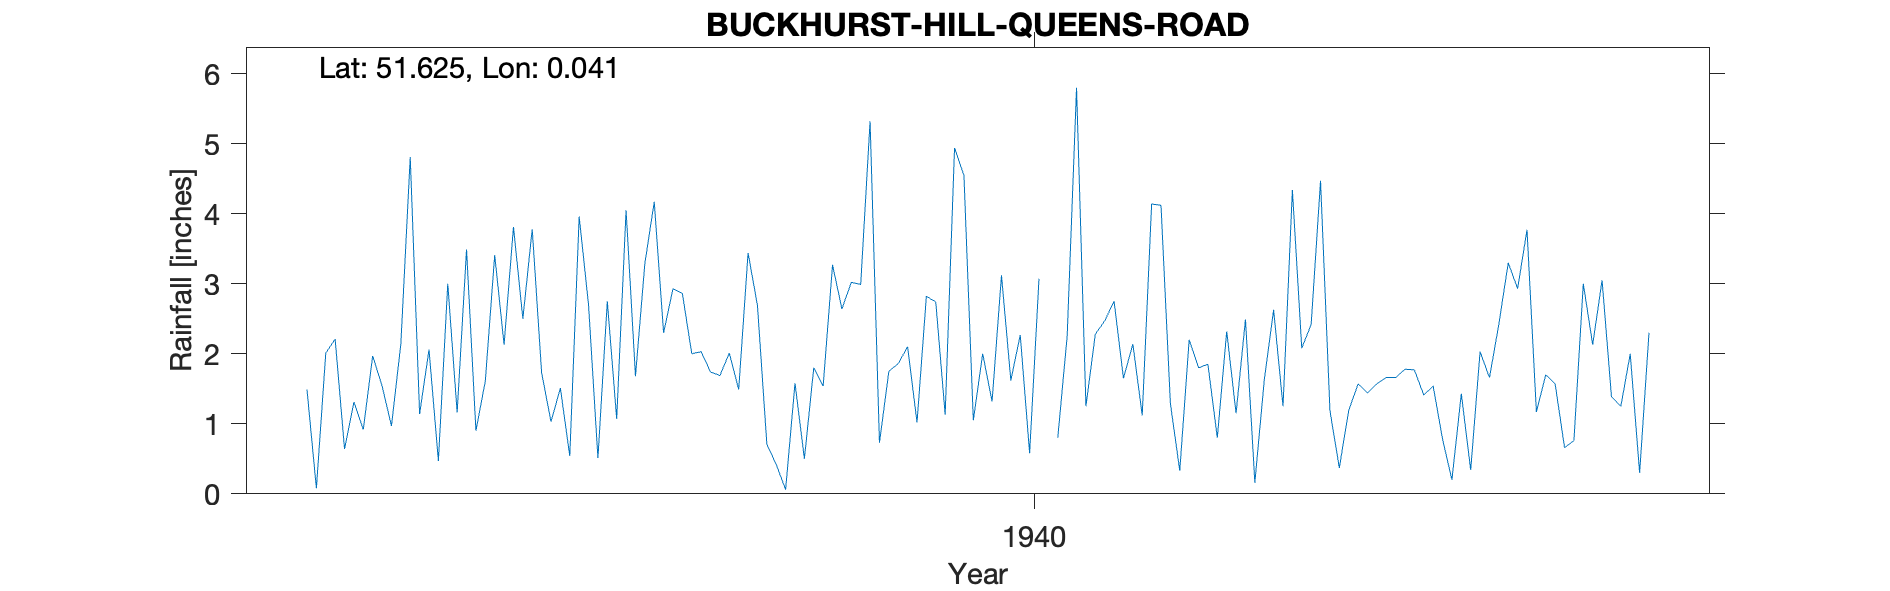

The file beside this chart, header and first rows:
BUCKHURST-HILL-QUEENS-ROAD, , , , , , , , , , , , , , , , , , , , 
Grid ref, TQ414938, Long, 0.04134, Lat, 51.63, Elevation, 190, ft, , , , , , , , , , , , 
Station no, 1263/1, , , , , , , , , , , , , , , , , , , 
, 1931, 1932, 1933, 1934, 1935, 1936, 1937, 1938, 1939, 1940, 1941, 1942, 1943, 1944, 1945, 1946, 1947, 1948, 1949, 1950
January, , , , 1.49, 1.14, 3.78, 3.29, 2.69, 5.32, 2, 2.28, 1.85, 4.47, 1.54, 1.7, , , , , 
February, , , , 0.08, 2.06, 1.73, 4.17, 0.71, 0.73, 1.32, 2.47, 0.8, 1.19, 0.78, 1.57, , , , , 
March, , , , 2.01, 0.47, 1.03, 2.3, 0.42, 1.75, 3.12, 2.75, 2.32, 0.37, 0.2, 0.66, , , , , 
April, , , , 2.21, 3, 1.51, 2.93, 0.06, 1.86, 1.62, 1.65, 1.15, 1.19, 1.43, 0.76, , , , , 
May, , , , 0.64, 1.16, 0.54, 2.86, 1.58, 2.1, 2.27, 2.14, 2.49, 1.57, 0.34, 3, , , , , 
June, , , , 1.31, 3.49, 3.96, 2, 0.5, 1.02, 0.58, 1.12, 0.16, 1.44, 2.03, 2.13, , , , , 
July, , , , 0.92, 0.9, 2.7, 2.03, 1.8, 2.82, 3.07, 4.14, 1.62, 1.57, 1.66, 3.05, , , , , 
August, , , , 1.97, 1.61, 0.51, 1.74, 1.54, 2.74, 0, 4.12, 2.63, 1.66, 2.42, 1.39, , , , , 
September, , , , 1.54, 3.41, 2.75, 1.69, 3.27, 1.13, 0.8, 1.29, 1.25, 1.66, 3.3, 1.25, , , , , 
October, , , , 0.97, 2.13, 1.07, 2.01, 2.64, 4.94, 2.25, 0.33, 4.34, 1.78, 2.93, 2, , , , , 
November, , , , 2.14, 3.81, 4.05, 1.49, 3.02, 4.55, 5.8, 2.2, 2.08, 1.77, 3.77, 0.3, , , , , 
December, , , , 4.81, 2.5, 1.68, 3.44, 2.99, 1.05, 1.25, 1.8, 2.42, 1.41, 1.17, 2.3, , , , , 
Total, , , , 20.09, 25.68, 25.31, 29.95, 21.22, 30.01, 24.08, 26.29, 23.11, 20.08, 21.57, 20.11, , , , , 
Snow estimates kept, , , , , , , , , , , , , , , , , , , , 
1940 Aug (dash=zero), , , , , , , , , , , , , , , , , , , , 
1943 Total corrected, , , , , , , , , , , , , , , , , , , , 
